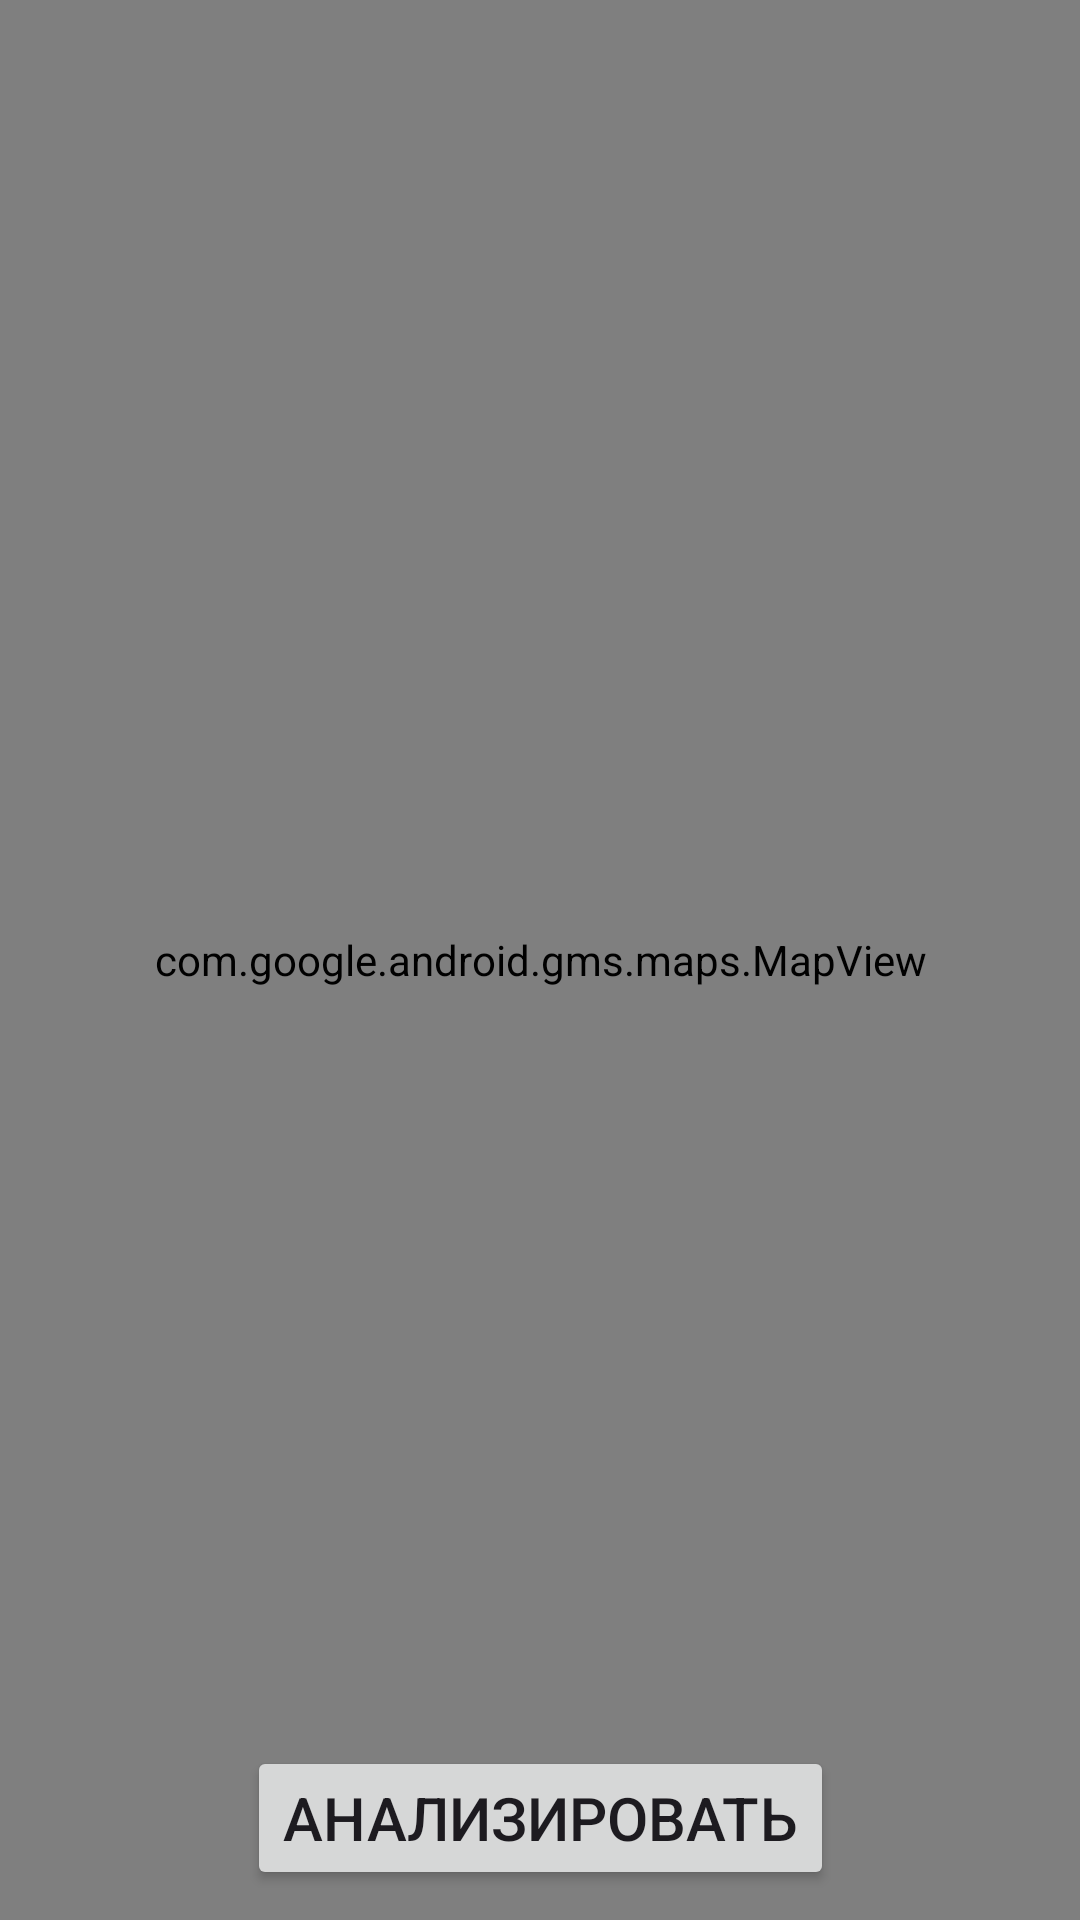

This screen was rendered from an Android layout file. Write that file and the resources it references.
<!-- AndroidManifest.xml: application theme Theme.EcoImpactApplication -->
<!-- res/layout/fragment_map.xml -->
<?xml version="1.0" encoding="utf-8"?>
<androidx.constraintlayout.widget.ConstraintLayout xmlns:android="http://schemas.android.com/apk/res/android"
    xmlns:tools="http://schemas.android.com/tools"
    android:layout_width="match_parent"
    android:layout_height="match_parent"
    xmlns:app="http://schemas.android.com/apk/res-auto"
    tools:context=".presentation.MapFragment">

    <com.google.android.gms.maps.MapView
        android:id="@+id/mapView"
        android:layout_width="match_parent"
        android:layout_height="match_parent" />

    <Button
        android:id="@+id/analyze_area"
        android:layout_width="wrap_content"
        android:layout_height="wrap_content"
        android:text="@string/analyze_area"
        android:layout_marginBottom="10dp"
        android:textSize="20sp"
        android:clickable="true"
        android:focusable="true"
        app:layout_constraintBottom_toBottomOf="parent"
        app:layout_constraintEnd_toEndOf="parent"
        app:layout_constraintStart_toStartOf="parent"
        />

</androidx.constraintlayout.widget.ConstraintLayout>
<!-- resources referenced by this layout -->
<resources>
  <string name="analyze_area">Анализировать</string>
  <style name="Theme.EcoImpactApplication" parent="Base.Theme.EcoImpactApplication" />
  <style name="Base.Theme.EcoImpactApplication" parent="Theme.Material3.DayNight.NoActionBar">
          
          
      </style>
</resources>
